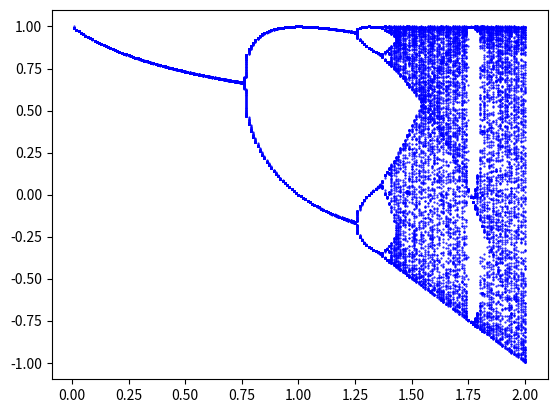

Recreate this plot in Python.
import matplotlib.pyplot as plt

x3 = 0.01
s = []
c = []
step = 0.01

for j in range(200):
    x0 = x3
    for i in range(200):
        x0 = 1 - step*x0*x0
        s.append(x0)
        c.append(step)
    x3 = x0
    step += 0.01

plt.plot(c, s, 'b.', ms=1)
plt.show()
